The GitHub repository cyrilmarat/Liora_Covid contains a labelled image folder "COVID-19_Radiography_Dataset_split" with 4 categories: COVID-19, lung opacity, normal, viral pneumonia. Examples follow, each with its label.

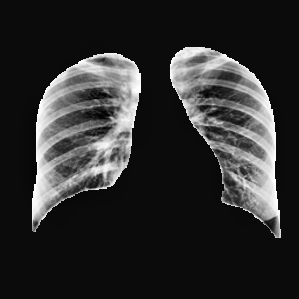
Label: normal

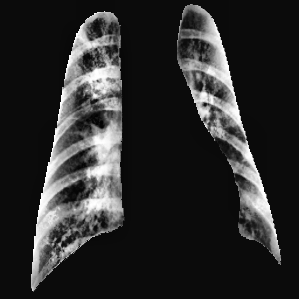
Label: viral pneumonia

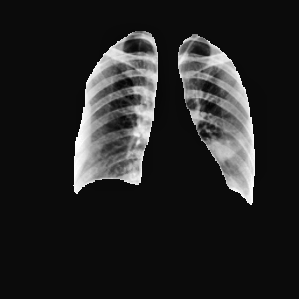
Label: lung opacity

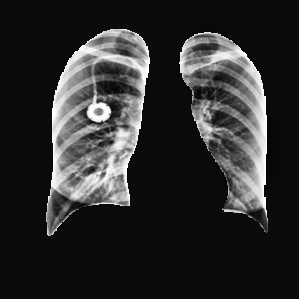
Label: normal

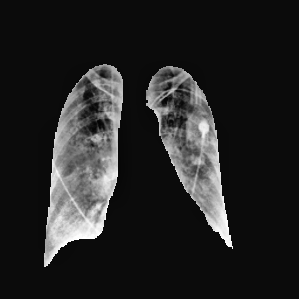
Label: lung opacity

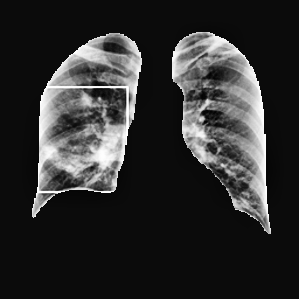
Label: COVID-19
